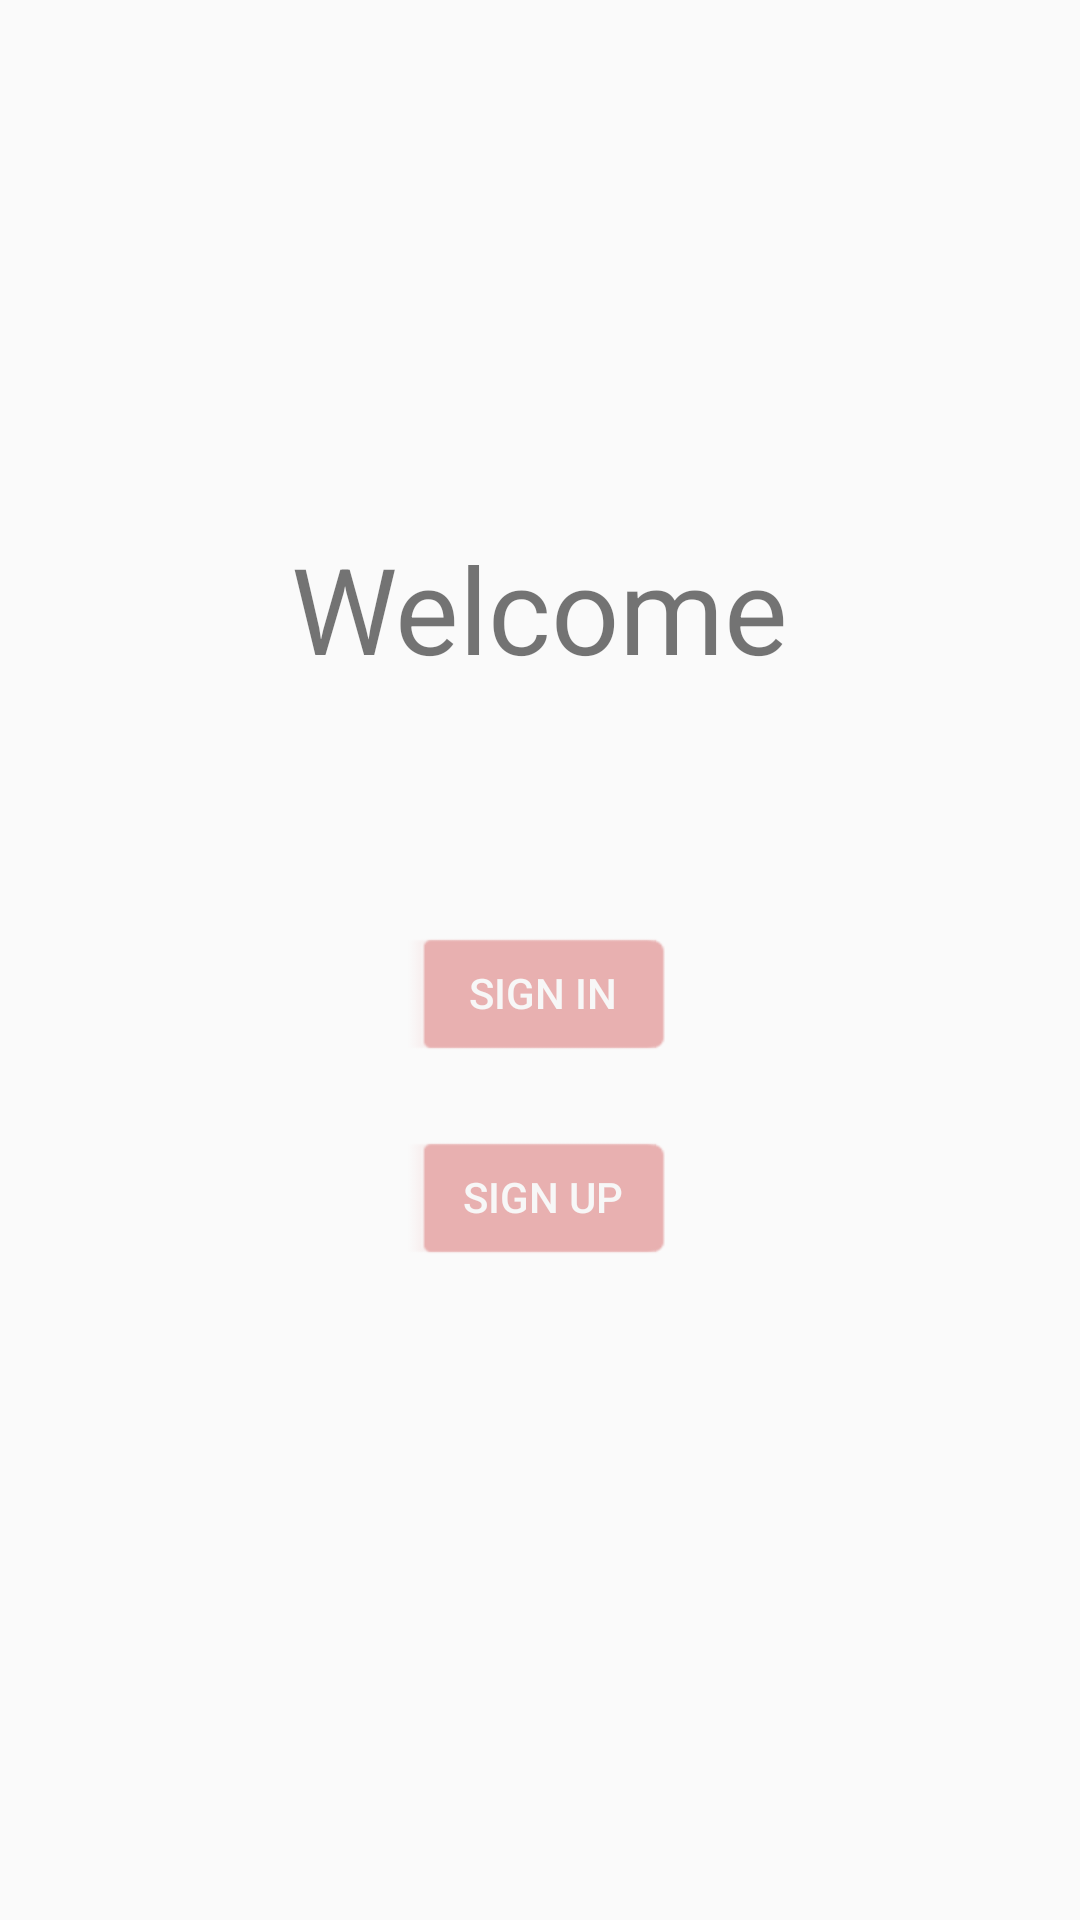

Layout XML and referenced resources for this Android screen:
<!-- AndroidManifest.xml: application theme Theme.Exchainge -->
<!-- res/layout/activity_init_landing.xml -->
<?xml version="1.0" encoding="utf-8"?>
<androidx.constraintlayout.widget.ConstraintLayout xmlns:android="http://schemas.android.com/apk/res/android"
    xmlns:app="http://schemas.android.com/apk/res-auto"
    xmlns:tools="http://schemas.android.com/tools"
    android:layout_width="match_parent"
    android:layout_height="match_parent"
    tools:context=".init_landing">

    <TextView
        android:id="@+id/welcomeText"
        android:layout_width="wrap_content"
        android:layout_height="wrap_content"
        app:layout_constraintLeft_toLeftOf="parent"
        app:layout_constraintRight_toRightOf="parent"
        android:layout_marginTop="176dp"
        android:text="Welcome"
        android:textSize="40sp"
        app:layout_constraintTop_toTopOf="parent"
        tools:layout_editor_absoluteX="122dp" />

    <Button
        android:id="@+id/signInButton"
        android:layout_width="wrap_content"
        android:layout_height="wrap_content"
        app:layout_constraintLeft_toLeftOf="parent"
        app:layout_constraintRight_toRightOf="parent"
        style="@android:style/Widget.Material.Button.Inset"
        android:backgroundTint="@color/Papaya_IC"
        android:textColor="@color/offwhitetext"
        android:text="Sign in"
        android:layout_marginTop="80dp"
        app:layout_constraintTop_toBottomOf="@id/welcomeText"
        tools:layout_editor_absoluteX="158dp"
        tools:layout_editor_absoluteY="284dp"
        android:onClick="gotToLogin"/>

    <Button
        android:id="@+id/signUpButton"
        android:layout_width="wrap_content"
        app:layout_constraintLeft_toLeftOf="parent"
        app:layout_constraintRight_toRightOf="parent"
        style="@android:style/Widget.Material.Button.Inset"
        android:backgroundTint="@color/Papaya_IC"
        android:textColor="@color/offwhitetext"
        android:layout_height="wrap_content"
        app:layout_constraintTop_toBottomOf="@id/signInButton"
        android:layout_marginTop="20dp"
        android:text="Sign up"
        tools:layout_editor_absoluteX="158dp"
        tools:layout_editor_absoluteY="351dp"
        android:onClick="goToSignUp"/>
</androidx.constraintlayout.widget.ConstraintLayout>
<!-- resources referenced by this layout -->
<resources>
  <color name="Papaya_IC">#e8b0b0</color>
  <color name="offwhitetext">#F7F7F7</color>
  <style name="Theme.Exchainge" parent="Theme.AppCompat.Light.NoActionBar">
  
          <item name="android:actionMenuTextColor">@color/offwhitetext</item>
  
          
          <item name="colorPrimary">@color/Papaya_IC</item>
          <item name="colorPrimaryVariant">@color/purple_700</item>
          <item name="colorOnPrimary">@color/white</item>
          
          <item name="colorSecondary">@color/teal_200</item>
          <item name="colorSecondaryVariant">@color/teal_700</item>
          <item name="colorOnSecondary">@color/Papaya_IC</item>
          
          <item name="android:statusBarColor" tools:targetApi="l">?attr/colorPrimaryVariant</item>
          
  
      </style>
  <color name="purple_700">#FF3700B3</color>
  <color name="white">#FFFFFFFF</color>
  <color name="teal_200">#FF03DAC5</color>
  <color name="teal_700">#FF018786</color>
</resources>
